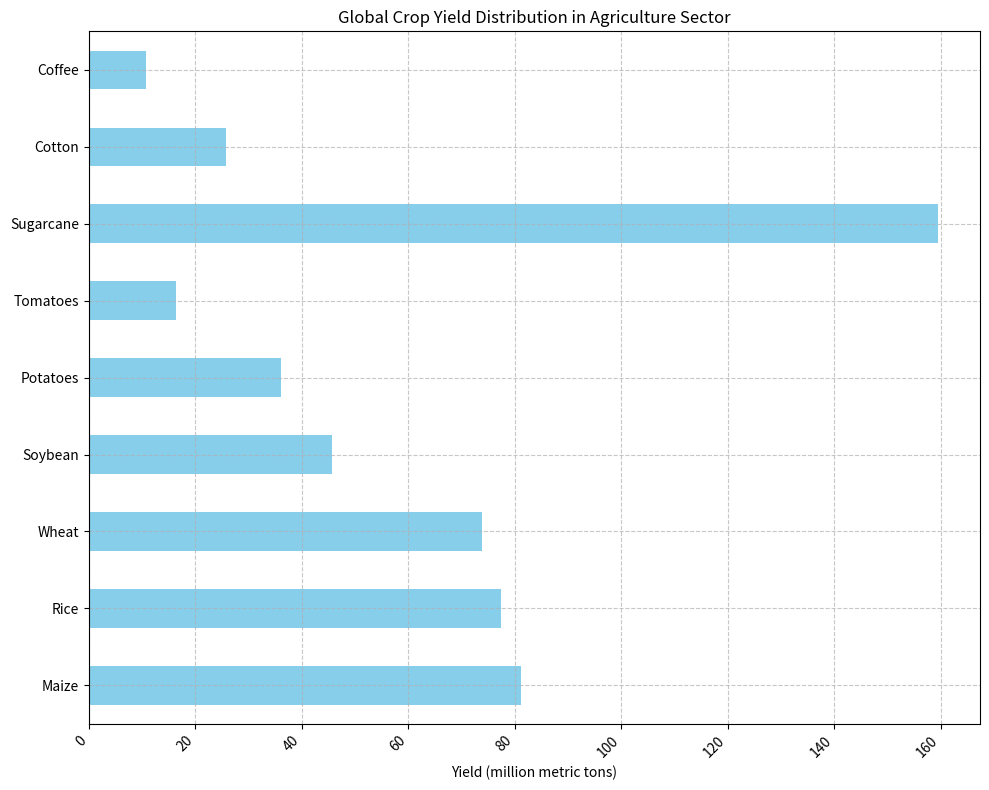

Recreate this plot in Python. (Note: this script raises an exception after producing the figure.)
import pandas as pd
import matplotlib.pyplot as plt

# Provided data
data_labels = ["Yield (million metric tons)"]
line_labels = ["Maize", "Rice", "Wheat", "Soybean", "Potatoes", "Tomatoes", "Sugarcane", "Cotton", "Coffee"]
data = [81.2, 77.5, 73.8, 45.6, 36.1, 16.3, 159.4, 25.7, 10.8]

# Create a DataFrame
df = pd.DataFrame(data, index=line_labels, columns=data_labels)

# Create figure and histogram
fig = plt.figure(figsize=(10, 8))
ax = fig.add_subplot(111)

# Plotting a horizontal bar chart
df.plot(kind='barh', legend=False, ax=ax, color='skyblue')

# Add grid, title, and labels
plt.grid(True, linestyle='--', alpha=0.7)
plt.title('Global Crop Yield Distribution in Agriculture Sector')
plt.xlabel(data_labels[0])

# Rotate x-axis labels if necessary
plt.xticks(rotation=45, ha='right')

# Layout adjustment to accommodate the longer labels and prevent content clipping
plt.tight_layout()

# Save the figure
plt.savefig('/cpfs01/user/liuqi/workspace/plotchart/data-300/histogram/png/177.png')

# Clear the current figure state to avoid memory issues
plt.clf()
